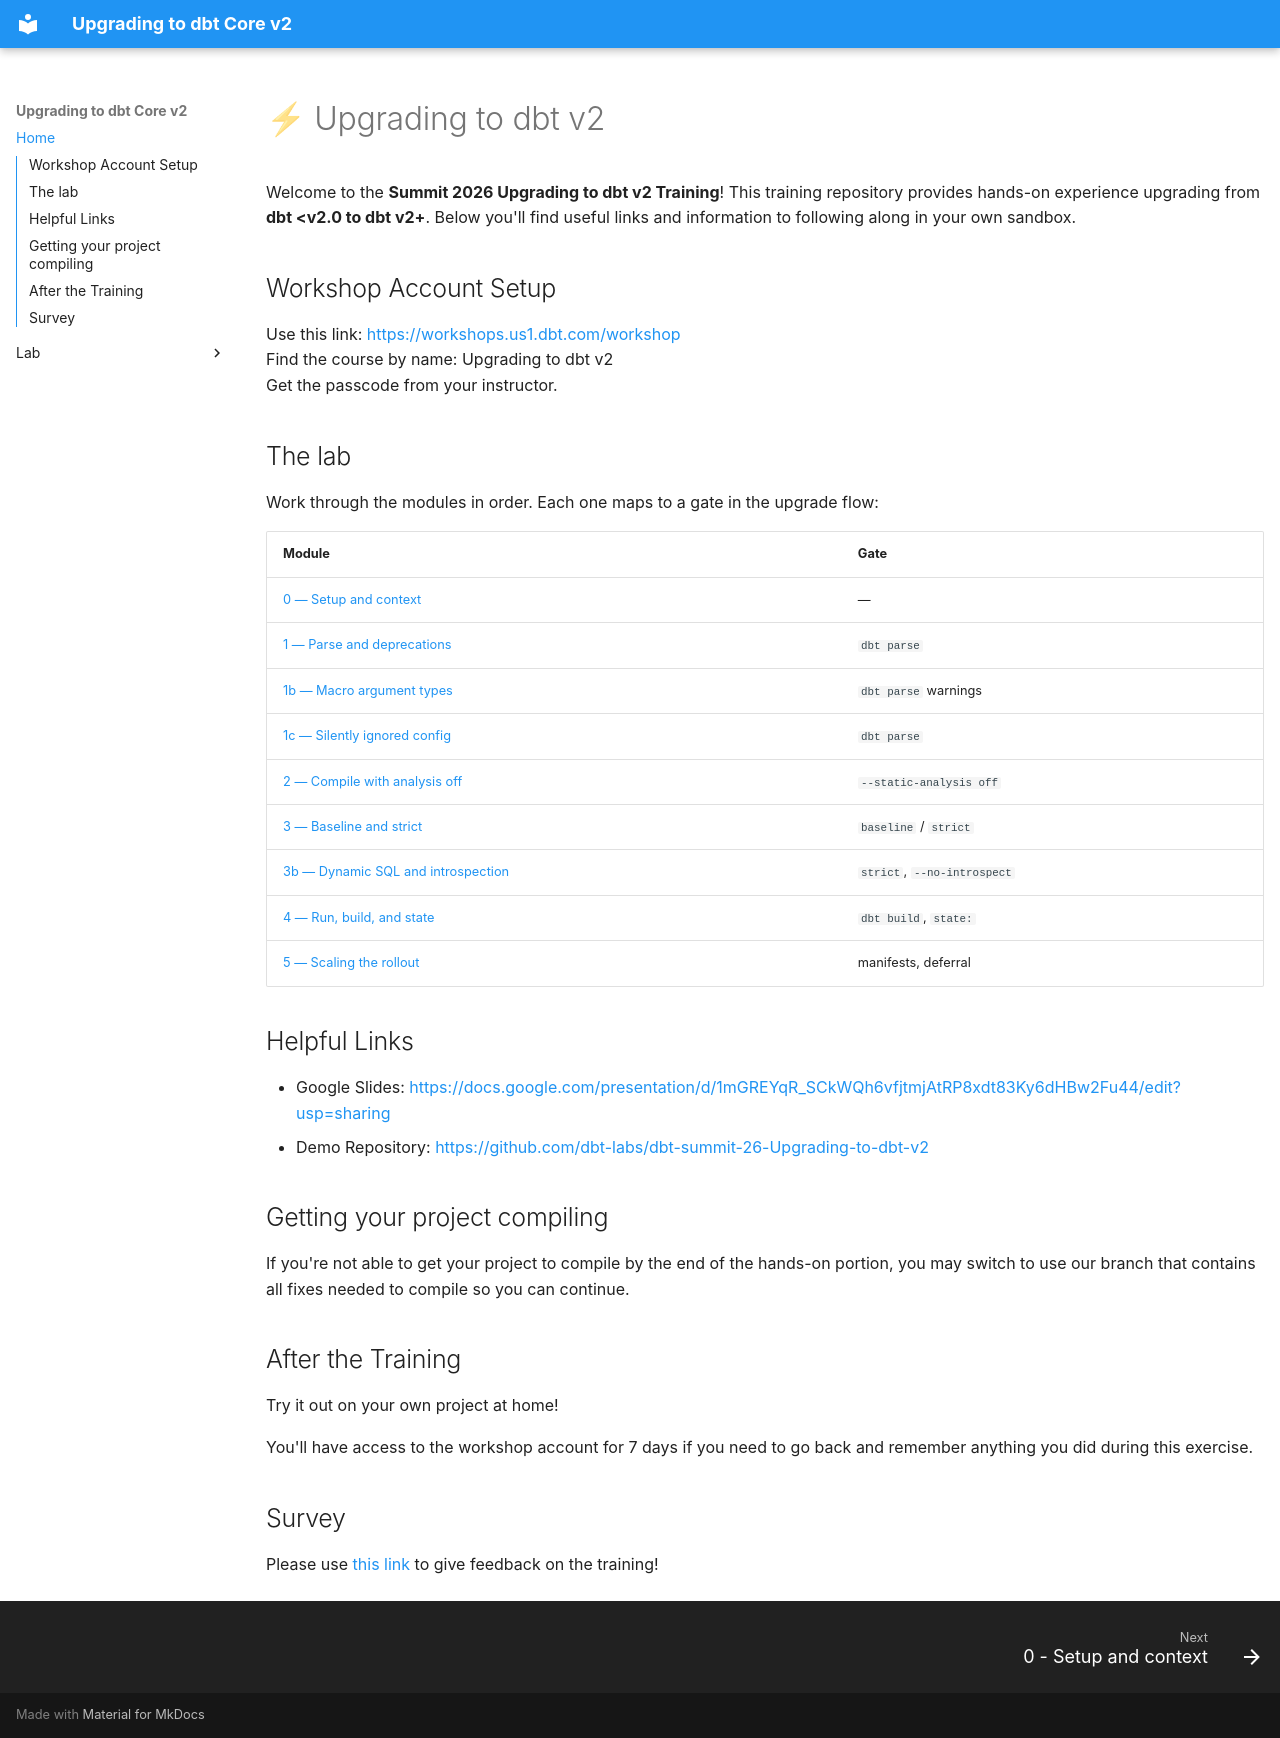

repository: dbt-labs/dbt-summit-26-Upgrading-to-dbt-v2 · page: index.html · generator: mkdocs

# ⚡ Upgrading to dbt v2

Welcome to the **Summit 2026 Upgrading to dbt v2 Training**! This training repository provides hands-on experience upgrading from **dbt <v2.0 to dbt v2+**. Below you'll find useful links and information to following along in your own sandbox.

## Workshop Account Setup

Use this link: [https://workshops.us1.dbt.com/workshop](https://workshops.us1.dbt.com/workshop)
<br>
Find the course by name: Upgrading to dbt v2
<br>
Get the passcode from your instructor.

## The lab

Work through the modules in order. Each one maps to a gate in the upgrade flow:

| Module | Gate |
|---|---|
| [0 — Setup and context](lab/00-setup.md) | — |
| [1 — Parse and deprecations](lab/01-parse-and-deprecations.md) | `dbt parse` |
| [1b — Macro argument types](lab/01b-macro-argument-types.md) | `dbt parse` warnings |
| [1c — Silently ignored config](lab/01c-silently-ignored-config.md) | `dbt parse` |
| [2 — Compile with analysis off](lab/02-compile-static-analysis-off.md) | `--static-analysis off` |
| [3 — Baseline and strict](lab/03-baseline-and-strict.md) | `baseline` / `strict` |
| [3b — Dynamic SQL and introspection](lab/03b-dynamic-sql-and-introspection.md) | `strict`, `--no-introspect` |
| [4 — Run, build, and state](lab/04-run-build-and-state.md) | `dbt build`, `state:` |
| [5 — Scaling the rollout](lab/05-scaling-the-rollout.md) | manifests, deferral |

## Helpful Links

- Google Slides: [https://docs.google.com/presentation/d/1mGREYqR_SCkWQh6vfjtmjAtRP8xdt83Ky6dHBw2Fu44/edit?usp=sharing](https://docs.google.com/presentation/d/1mGREYqR_SCkWQh6vfjtmjAtRP8xdt83Ky6dHBw2Fu44/edit?usp=sharing)
- Demo Repository: [https://github.com/dbt-labs/dbt-summit-26-Upgrading-to-dbt-v2](https://github.com/dbt-labs/dbt-summit-26-Upgrading-to-dbt-v2)

## Getting your project compiling

If you're not able to get your project to compile by the end of the hands-on portion, you may switch to use our branch that contains all fixes needed to compile so you can continue.

## After the Training

Try it out on your own project at home!

You'll have access to the workshop account for 7 days if you need to go back and remember anything you did during this exercise.

## Survey

Please use [this link](https://tinyurl.com/dbt-summit-survey) to give feedback on the training!
